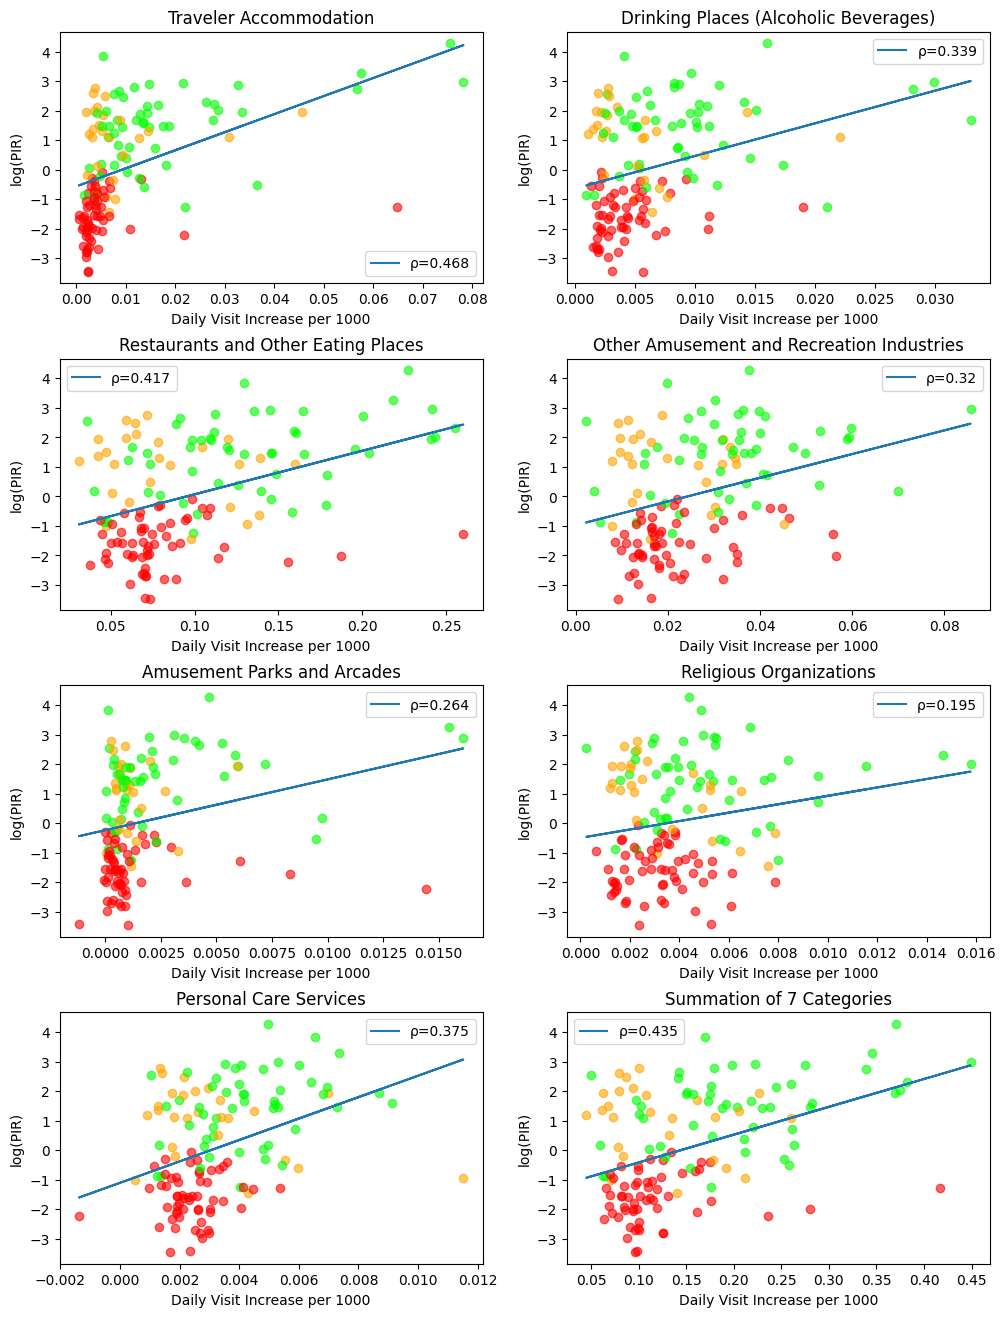

The table this chart was drawn from, first rows:
county, slope
AL-Jefferson, 0.3697
AL-Mobile, 0.2797
AZ-Maricopa, 0.1409
AZ-Pima, 0.09695
AZ-Yuma, 0.04986
CA-Alameda, 0.04502
CA-Contra Costa, 0.06283
CA-Fresno, 0.07903
CA-Kern, 0.08729
CA-Los Angeles, 0.07354
CA-Orange, 0.1609
CA-Riverside, 0.1119
CA-Sacramento, 0.09437
CA-San Bernardino, 0.1076
CA-San Diego, 0.1356
CA-San Joaquin, 0.07965
CA-Santa Clara, 0.0615
CA-Stanislaus, 0.1009
CA-Tulare, 0.06789
CO-Adams, 0.1339
CO-Arapahoe, 0.164
CO-Denver, 0.1253
CT-Fairfield, 0.1197
CT-Hartford, 0.1013
CT-New Haven, 0.1005
DE-New Castle, 0.1116
DE-Sussex, 0.4168
DC-District of Columbia, 0.07134
FL-Broward, 0.1759
FL-Duval, 0.2221
FL-Hillsborough, 0.1791
FL-Lee, 0.2603
FL-Miami-Dade, 0.1502
FL-Orange, 0.2746
FL-Palm Beach, 0.1727
FL-Pinellas, 0.3393
FL-Polk, 0.1421
GA-Cobb, 0.2299
GA-DeKalb, 0.105
GA-Fulton, 0.2383
GA-Gwinnett, 0.2032
IL-Cook, 0.1139
IL-DuPage, 0.1752
IL-Kane, 0.1455
IL-Lake, 0.1589
IL-Will, 0.1654
IN-Lake, 0.2118
IN-Marion, 0.1541
IA-Polk, 0.263
KY-Jefferson, 0.1802
LA-East Baton Rouge, 0.2616
LA-Jefferson, 0.2523
LA-Orleans, 0.1762
MD-Anne Arundel, 0.1278
MD-Baltimore, 0.1114
MD-Baltimore City, 0.05933
MD-Montgomery, 0.06514
MD-Prince George's, 0.06226
MA-Bristol, 0.08563
MA-Essex, 0.09388
... 75 more rows
